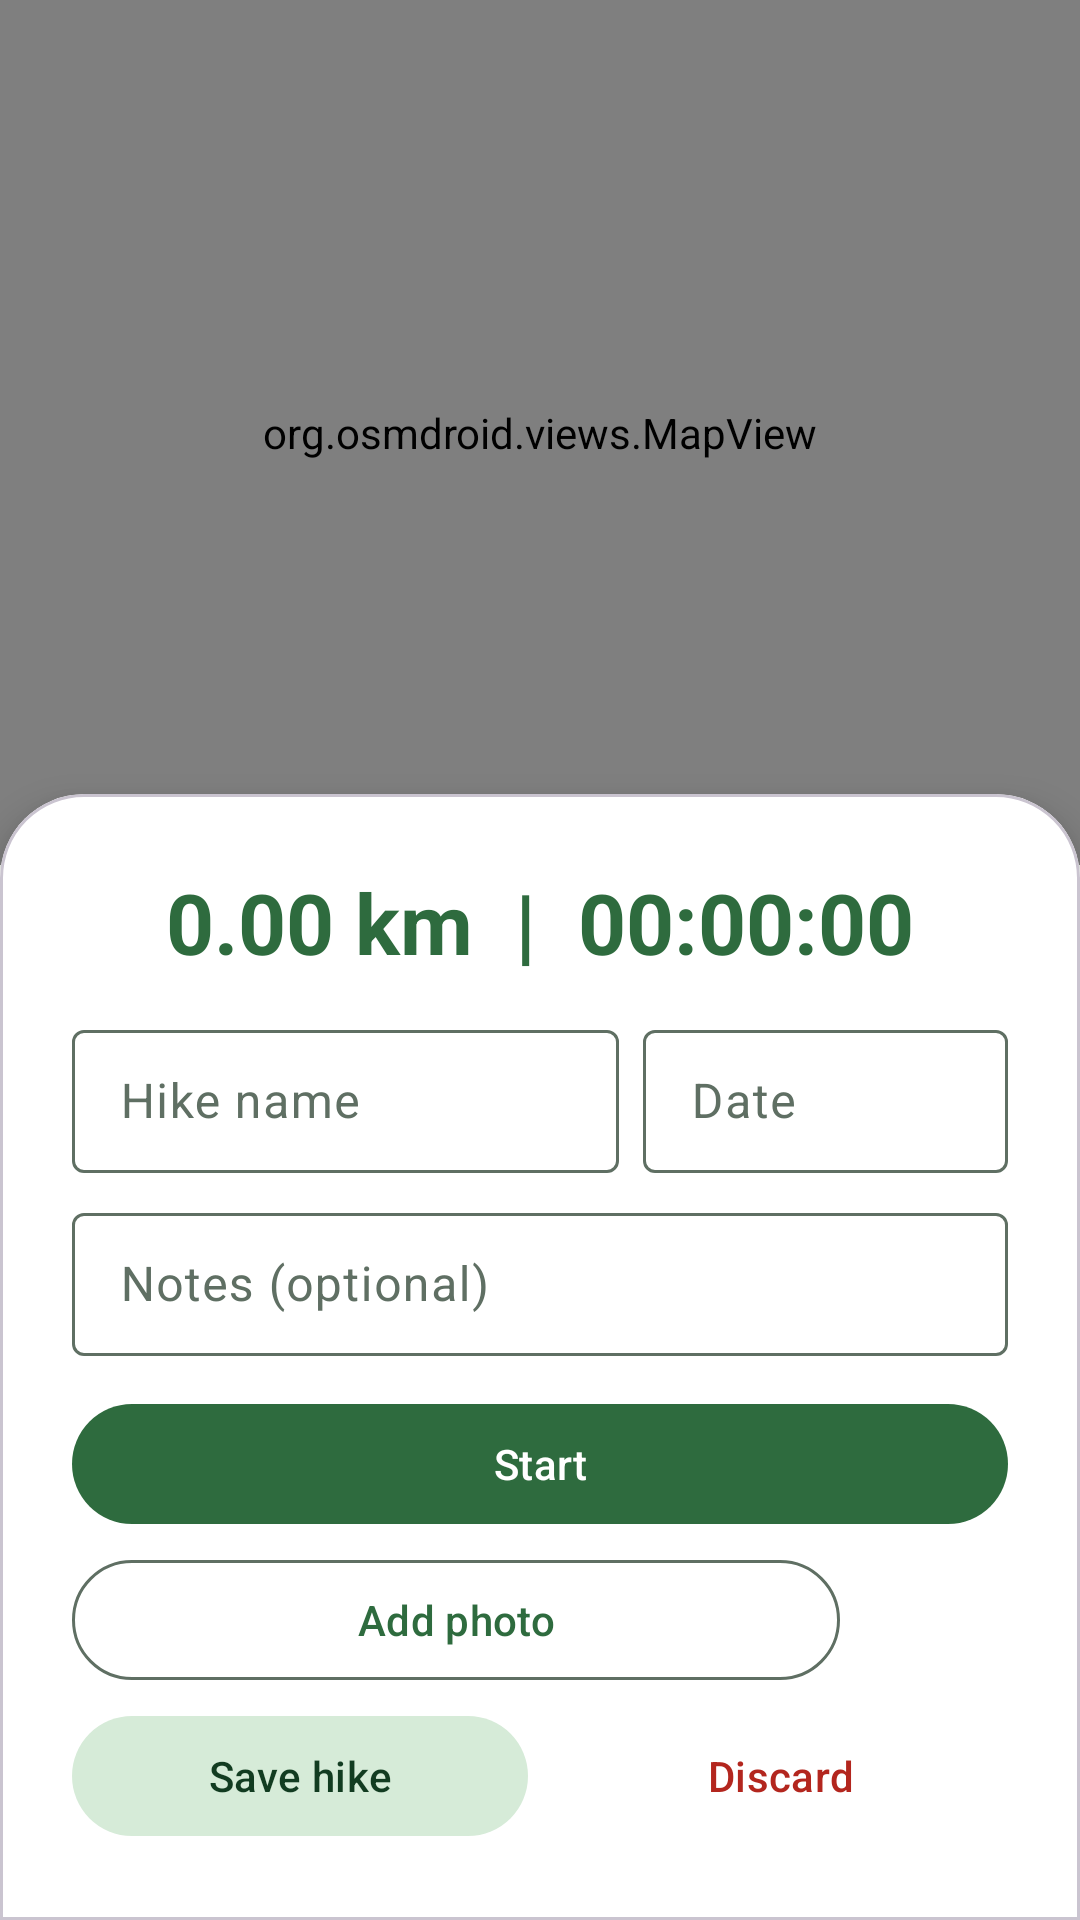

Here is an Android app screen rendered from its layout file. Give the layout XML and the strings, colors and styles it references.
<!-- AndroidManifest.xml: application theme Theme.TrailMate -->
<!-- res/layout/fragment_add_hike.xml -->
<?xml version="1.0" encoding="utf-8"?>

<LinearLayout xmlns:android="http://schemas.android.com/apk/res/android"
    xmlns:app="http://schemas.android.com/apk/res-auto"
    android:layout_width="match_parent"
    android:layout_height="match_parent"
    android:background="@color/surface_bg"
    android:orientation="vertical">

    <org.osmdroid.views.MapView
        android:id="@+id/map"
        android:layout_width="match_parent"
        android:layout_height="0dp"
        android:layout_weight="1"
        android:minHeight="160dp"/>

    <com.google.android.material.card.MaterialCardView
        android:layout_width="match_parent"
        android:layout_height="wrap_content"
        android:layout_marginTop="-24dp"
        app:cardBackgroundColor="@color/card_bg"
        app:cardElevation="8dp"
        app:shapeAppearanceOverlay="@style/TopRounded">

        <LinearLayout
            android:layout_width="match_parent"
            android:layout_height="wrap_content"
            android:orientation="vertical"
            android:padding="16dp">

            <TextView
                android:id="@+id/tvLive"
                android:layout_width="match_parent"
                android:layout_height="wrap_content"
                android:gravity="center"
                android:text="0.00 km  |  00:00:00"
                android:textColor="@color/trail_green"
                android:textSize="28sp"
                android:textStyle="bold"/>

            <LinearLayout
                android:layout_width="match_parent"
                android:layout_height="wrap_content"
                android:layout_marginTop="12dp"
                android:orientation="horizontal">

                <com.google.android.material.textfield.TextInputLayout
                    style="@style/Widget.Material3.TextInputLayout.OutlinedBox.Dense"
                    android:layout_width="0dp"
                    android:layout_height="wrap_content"
                    android:layout_weight="3"
                    android:hint="Hike name">
                    <com.google.android.material.textfield.TextInputEditText
                        android:id="@+id/etName"
                        android:layout_width="match_parent"
                        android:layout_height="wrap_content"
                        android:inputType="textCapWords"
                        android:maxLength="50"/>
                </com.google.android.material.textfield.TextInputLayout>

                <com.google.android.material.textfield.TextInputLayout
                    style="@style/Widget.Material3.TextInputLayout.OutlinedBox.Dense"
                    android:layout_width="0dp"
                    android:layout_height="wrap_content"
                    android:layout_marginStart="8dp"
                    android:layout_weight="2"
                    android:hint="Date">
                    <com.google.android.material.textfield.TextInputEditText
                        android:id="@+id/etDate"
                        android:layout_width="match_parent"
                        android:layout_height="wrap_content"
                        android:clickable="true"
                        android:focusable="false"
                        android:inputType="none"/>
                </com.google.android.material.textfield.TextInputLayout>
            </LinearLayout>

            <com.google.android.material.textfield.TextInputLayout
                style="@style/Widget.Material3.TextInputLayout.OutlinedBox.Dense"
                android:layout_width="match_parent"
                android:layout_height="wrap_content"
                android:layout_marginTop="8dp"
                android:hint="Notes (optional)">
                <com.google.android.material.textfield.TextInputEditText
                    android:id="@+id/etNotes"
                    android:layout_width="match_parent"
                    android:layout_height="wrap_content"
                    android:inputType="textMultiLine"
                    android:maxLines="2"/>
            </com.google.android.material.textfield.TextInputLayout>

            <LinearLayout
                android:layout_width="match_parent"
                android:layout_height="wrap_content"
                android:layout_marginTop="12dp"
                android:orientation="horizontal">

                <com.google.android.material.button.MaterialButton
                    android:id="@+id/btnStartStop"
                    android:layout_width="0dp"
                    android:layout_height="wrap_content"
                    android:layout_weight="1"
                    android:text="Start"/>

                <com.google.android.material.button.MaterialButton
                    android:id="@+id/btnPause"
                    style="@style/Widget.Material3.Button.OutlinedButton"
                    android:layout_width="0dp"
                    android:layout_height="wrap_content"
                    android:layout_marginStart="8dp"
                    android:layout_weight="1"
                    android:text="Pause"
                    android:visibility="gone"/>
            </LinearLayout>

            <LinearLayout
                android:layout_width="match_parent"
                android:layout_height="wrap_content"
                android:layout_marginTop="4dp"
                android:gravity="center_vertical"
                android:orientation="horizontal">

                <com.google.android.material.button.MaterialButton
                    android:id="@+id/btnPhoto"
                    style="@style/Widget.Material3.Button.OutlinedButton"
                    android:layout_width="0dp"
                    android:layout_height="wrap_content"
                    android:layout_weight="1"
                    android:text="Add photo"/>

                <com.google.android.material.imageview.ShapeableImageView
                    android:id="@+id/ivThumb"
                    android:layout_width="48dp"
                    android:layout_height="48dp"
                    android:layout_marginStart="8dp"
                    android:contentDescription="Hike photo"
                    android:scaleType="centerCrop"
                    app:shapeAppearanceOverlay="@style/Rounded16"/>
            </LinearLayout>

            <LinearLayout
                android:layout_width="match_parent"
                android:layout_height="wrap_content"
                android:layout_marginTop="4dp"
                android:orientation="horizontal">

                <com.google.android.material.button.MaterialButton
                    android:id="@+id/btnSave"
                    style="@style/Widget.Material3.Button.TonalButton"
                    android:layout_width="0dp"
                    android:layout_height="wrap_content"
                    android:layout_weight="1"
                    android:text="Save hike"/>

                <com.google.android.material.button.MaterialButton
                    android:id="@+id/btnDiscard"
                    style="@style/Widget.Material3.Button.TextButton"
                    android:layout_width="0dp"
                    android:layout_height="wrap_content"
                    android:layout_marginStart="8dp"
                    android:layout_weight="1"
                    android:text="Discard"
                    android:textColor="@color/error_red"/>
            </LinearLayout>
        </LinearLayout>
    </com.google.android.material.card.MaterialCardView>
</LinearLayout>
<!-- resources referenced by this layout -->
<resources>
  <color name="card_bg">#FFFFFFFF</color>
  <color name="error_red">#FFB3261E</color>
  <color name="surface_bg">#FFF3F6F1</color>
  <color name="trail_green">#FF2E6B3E</color>
  <style name="Rounded16" parent="">
          <item name="cornerFamily">rounded</item>
          <item name="cornerSize">16dp</item>
      </style>
  <style name="TopRounded" parent="">
          <item name="cornerFamily">rounded</item>
          <item name="cornerSizeTopLeft">28dp</item>
          <item name="cornerSizeTopRight">28dp</item>
          <item name="cornerSizeBottomLeft">0dp</item>
          <item name="cornerSizeBottomRight">0dp</item>
      </style>
  <style name="Theme.TrailMate" parent="Theme.Material3.DayNight.NoActionBar">
          <item name="colorPrimary">@color/trail_green</item>
          <item name="colorOnPrimary">@color/on_primary</item>
          <item name="colorPrimaryContainer">@color/trail_green_light</item>
          <item name="colorOnPrimaryContainer">@color/trail_green_dark</item>
          <item name="colorSecondary">@color/trail_earth</item>
          <item name="colorOnSecondary">@color/white</item>
          <item name="colorSecondaryContainer">@color/trail_green_light</item>
          <item name="colorOnSecondaryContainer">@color/trail_green_dark</item>
          <item name="colorSurfaceVariant">@color/card_bg</item>
          <item name="colorOutline">@color/text_secondary</item>
          <item name="colorError">@color/error_red</item>
          <item name="android:colorBackground">@color/surface_bg</item>
          <item name="colorSurface">@color/surface_bg</item>
          <item name="colorOnBackground">@color/text_primary</item>
          <item name="colorOnSurface">@color/text_primary</item>
          <item name="colorOnSurfaceVariant">@color/text_secondary</item>
          <item name="android:statusBarColor">@color/trail_green_dark</item>
          <item name="android:windowLightStatusBar">false</item>
      </style>
  <color name="on_primary">#FFFFFFFF</color>
  <color name="trail_green_light">#FFD6EBD8</color>
  <color name="trail_green_dark">#FF123C21</color>
  <color name="trail_earth">#FF8D6E4B</color>
  <color name="white">#FFFFFFFF</color>
  <color name="text_secondary">#FF5F6F63</color>
  <color name="text_primary">#FF1B2A1F</color>
</resources>
